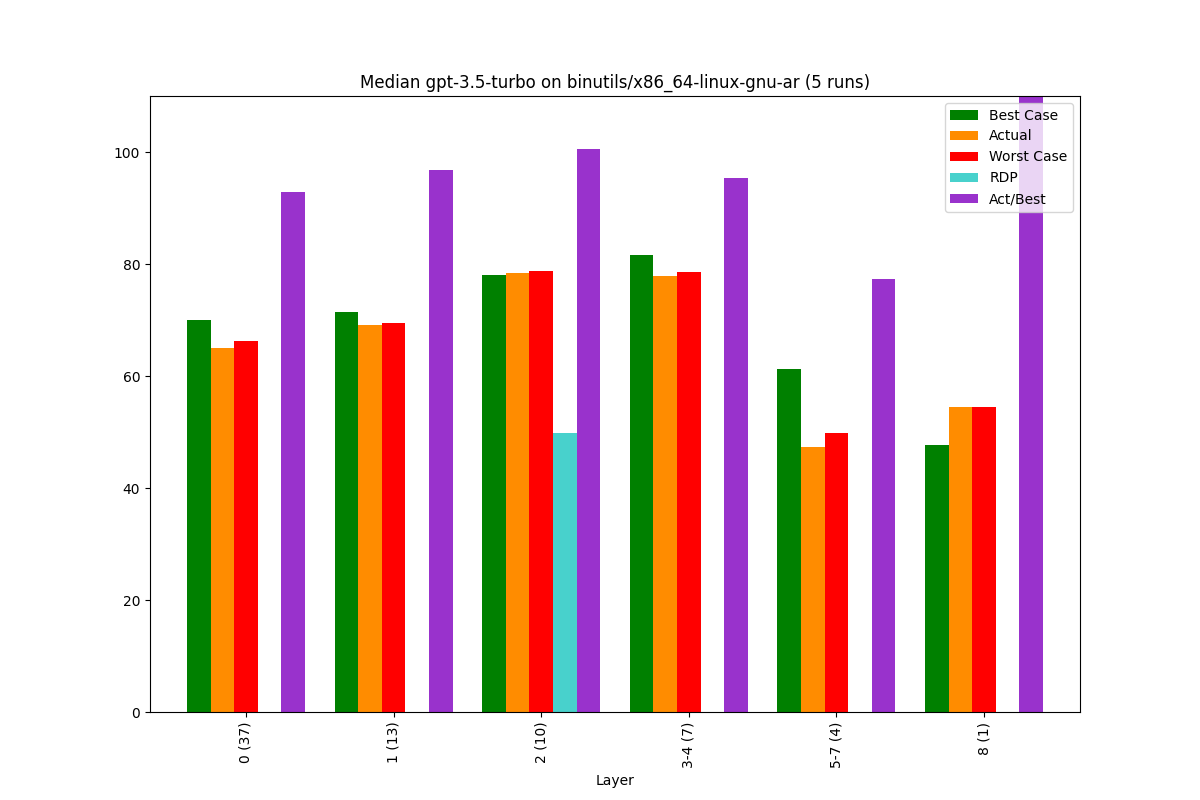

The file beside this chart, header and first rows:
, Bucket, Layer, Actual, Best Case, Worst Case, Act/Best, Act vs Best (direct), RDP, Change, Counted Actual, Counted Best, Counted Worst
0, 0, 0 (37), 65.07, 70.01, 66.3, 92.94, 88.34, -33.43, 65.07, 37.0, 37.0, 37.0
1, 1, 1 (13), 69.03, 71.37, 69.46, 96.72, 94.51, -22.95, 6.09, 13.0, 13.0, 13.0
2, 2, 2 (10), 78.4, 77.99, 78.81, 100.5, 95.87, 49.74, 13.58, 10.0, 10.0, 10.0
3, 3, 3-4 (7), 77.78, 81.53, 78.53, 95.4, 87.92, -24.9, -0.79, 7.0, 7.0, 7.0
4, 4, 5-7 (4), 47.4, 61.32, 49.89, 77.29, 87.05, -21.78, -39.06, 4.0, 4.0, 4.0
5, 5, 8 (1), 54.55, 47.62, 54.55, 114.5, 100.0, -0.0, 15.08, 1.0, 1.0, 1.0
